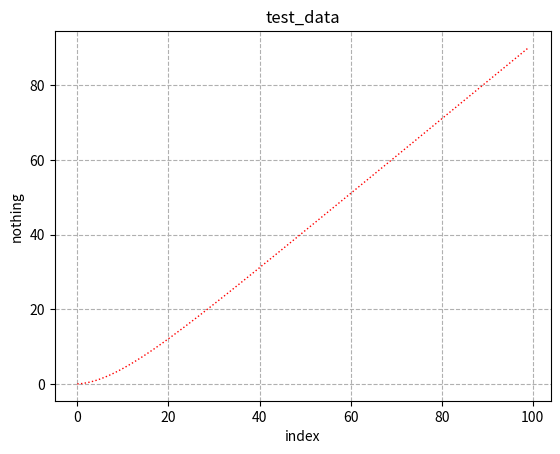

Reproduce this figure in Python.
import matplotlib.pyplot as plt

import numpy as np

__all__ = [
    "data_smooth",
    "plot_broken_line",
]


def data_smooth(data, weight=0.90):
    prev_data = data[0]
    smooth_data = []
    for point in data:
        prev_data = prev_data * weight + (1 - weight) * point
        smooth_data.append(prev_data)

    return np.array(smooth_data)


def plot_broken_line(data, title="", x_label="epoch", y_label="loss"):
    smooth_data = data_smooth(data)
    plt.title(title)
    plt.grid(ls='--')
    plt.plot(range(len(smooth_data)), smooth_data, 'r', linestyle=':', linewidth=1.0)
    plt.ylabel(y_label)
    plt.xlabel(x_label)
    plt.show()
    plt.close()


if __name__ == "__main__":
    my_data = [i for i in range(100)]
    plot_broken_line(my_data, "test_data", "index", "nothing")
